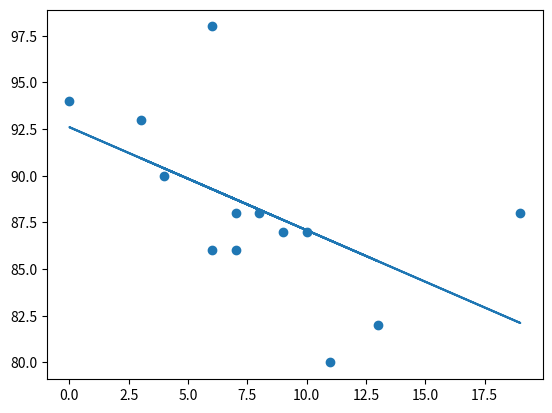

Recreate this plot in Python.
# %%
import matplotlib.pyplot as plt
from scipy import stats

x = [6, 9, 7, 7, 4, 19, 0, 8, 3, 11, 13, 10, 6]
y = [98, 87, 86, 88, 90, 88, 94, 88, 93, 80, 82, 87, 86]

slope, intercept, _, _, _ = stats.linregress(x, y)
linear_ml = list(map(lambda x_i: slope * x_i + intercept, x))

plt.scatter(x, y)
plt.plot(x, linear_ml)
# %%
